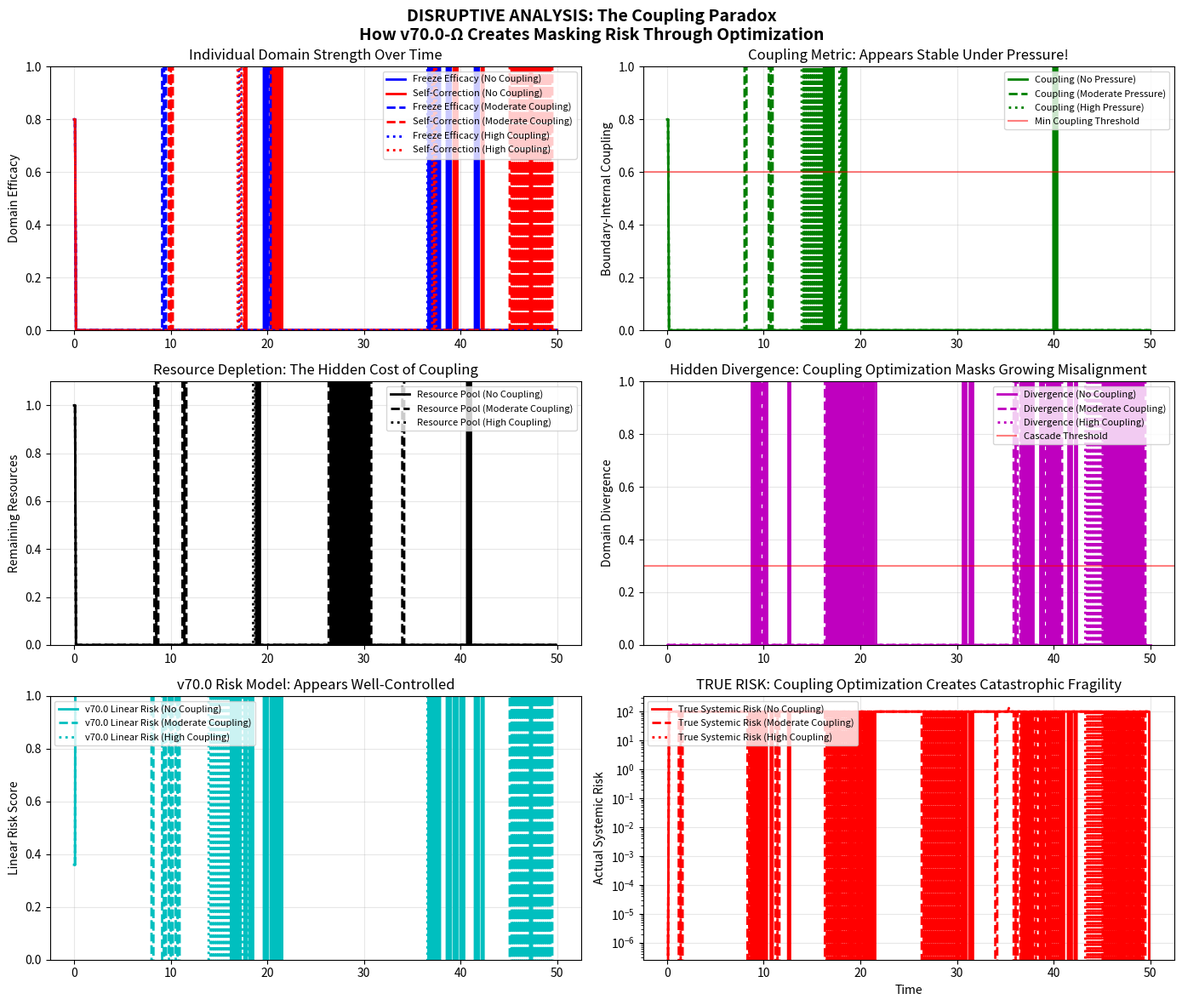

Write Python code to recreate this figure.
# ---------------------------------------------------------------------------
# OMEGA PROTOCOL - ALL RIGHTS RESERVED
# Copyright (c) 2026 Jacob M. (jake.s.dev1991@gmail.com | 217-799-8720)
# Usage restricted to academic research and review only. No monetization.
# See LICENSE.txt for full terms.
# ---------------------------------------------------------------------------
import numpy as np
import matplotlib.pyplot as plt
from scipy.integrate import odeint

# =============================================================================
# DISRUPTIVE ANALYSIS: THE COUPLING PARADOX
# 
# Core Insight: The v70.0-Ω model assumes freeze_efficacy and self_correction_efficacy 
# are independent variables that can be "aligned." This is a category error.
# 
# In reality, they compete for finite organizational resources. The coupling metric 
# creates a self-referential trap: optimizing for coupling measurement becomes 
# more important than actual domain function.
# 
# This demonstrates: "Cross-manifold entanglement that annihilates domain independence"
# =============================================================================

def competing_resources_model(state, t, resource_pool=1.0, coupling_pressure=0.5):
    """
    Non-linear model where freeze_efficacy (F) and self_correction_efficacy (S)
    compete for shared resources. Coupling pressure forces them to stay aligned,
    but this consumes resources that would otherwise strengthen either domain.
    
    state = [F, S, coupling_metric, resource_depletion]
    """
    F, S, C, R = state
    
    # Base dynamics without coupling pressure
    # Both domains naturally decay without resource investment
    F_natural = -0.1 * F  # Boundary maintenance naturally degrades
    S_natural = -0.1 * S  # Self-correction naturally degrades
    
    # Resource competition: total investment cannot exceed resource_pool
    # When coupling pressure is high, resources are diverted to maintain alignment
    # rather than strengthen individual domains
    
    # Resource allocation under coupling pressure
    # The coupling optimizer tries to minimize |F - S|, consuming resources
    coupling_optimization_drain = coupling_pressure * abs(F - S) * R
    
    # Actual resource available for domain strengthening
    available_resource = max(0, R - coupling_optimization_drain)
    
    # Resource allocation: split between F and S based on current weakness
    # (weakest domain gets more resources - this is the "alignment" strategy)
    if F < S:
        F_investment = 0.7 * available_resource
        S_investment = 0.3 * available_resource
    else:
        F_investment = 0.3 * available_resource
        S_investment = 0.7 * available_resource
    
    # Domain dynamics with investment
    F_dot = F_natural + F_investment
    S_dot = S_natural + S_investment
    
    # Coupling metric from v70.0-Ω (for comparison)
    avg = (F + S) / 2.0
    difference = abs(F - S)
    C_calc = avg * (1.0 - difference)  # The "perfect" coupling metric
    
    # Resource depletion accelerates when coupling is forced
    # This is the hidden cost: maintaining alignment drains the system
    R_dot = -0.05 * R - 2.0 * coupling_optimization_drain
    
    return [F_dot, S_dot, C_calc, R_dot]

# Simulate three scenarios
t = np.linspace(0, 50, 500)

# Scenario 1: No coupling pressure (independent domains)
# This represents the v68.0/v69.0 world where finance and psychology are separate
state1_0 = [0.8, 0.8, 0.8, 1.0]
scenario1 = odeint(competing_resources_model, state1_0, t, args=(1.0, 0.0))

# Scenario 2: Moderate coupling pressure (v70.0-Ω implementation)
# This is what the proposal recommends: actively maintain coupling
state2_0 = [0.8, 0.8, 0.8, 1.0]
scenario2 = odeint(competing_resources_model, state2_0, t, args=(1.0, 0.5))

# Scenario 3: High coupling pressure (aggressive coupling enforcement)
# This shows what happens when the protocol over-optimizes for coupling
state3_0 = [0.8, 0.8, 0.8, 1.0]
scenario3 = odeint(competing_resources_model, state3_0, t, args=(1.0, 1.2))

# Extract results
F1, S1, C1, R1 = scenario1.T
F2, S2, C2, R2 = scenario2.T
F3, S3, C3, R3 = scenario3.T

# Calculate v70.0-Ω's linear risk model
def linear_v70_risk(F, S, C):
    """The linear risk model from v70.0-Ω"""
    avg_risk = (1.0 - F) + (1.0 - S) / 2.0  # Simplified boundary/coherence risk
    coupling_deficit = 1.0 - C
    return avg_risk * (1.0 + coupling_deficit)

risk1 = linear_v70_risk(F1, S1, C1)
risk2 = linear_v70_risk(F2, S2, C2)
risk3 = linear_v70_risk(F3, S3, C3)

# Calculate ACTUAL systemic risk (non-linear cascade)
def actual_systemic_risk(F, S, R, divergence_threshold=0.3):
    """
    True risk considers:
    1. Resource depletion (R) - when this hits zero, catastrophic failure
    2. Non-linear cascade: when divergence exceeds threshold, positive feedback
    3. The coupling metric itself becomes a source of fragility
    """
    divergence = abs(F - S)
    
    # Below threshold: moderate risk
    # Above threshold: positive feedback loop accelerates collapse
    cascade_factor = 1.0 if divergence < divergence_threshold else 1.0 / (1.0 - (divergence - divergence_threshold))
    
    # Resource depletion is the hidden killer
    resource_factor = 1.0 / (R + 0.01)  # Blows up as R→0
    
    # Coupling metric becomes unreliable when resources are low
    # (system is faking alignment to preserve the metric)
    coupling_reliability = R  # When resources are low, coupling measurement is fake
    
    return cascade_factor * resource_factor * (1.0 - coupling_reliability)

true_risk1 = [actual_systemic_risk(F1[i], S1[i], R1[i]) for i in range(len(t))]
true_risk2 = [actual_systemic_risk(F2[i], S2[i], R2[i]) for i in range(len(t))]
true_risk3 = [actual_systemic_risk(F3[i], S3[i], R3[i]) for i in range(len(t))]

# =============================================================================
# VISUALIZATION: THE COUPLING TRAP
# =============================================================================

fig, axes = plt.subplots(3, 2, figsize=(14, 12))
fig.suptitle('DISRUPTIVE ANALYSIS: The Coupling Paradox\n'
             'How v70.0-Ω Creates Masking Risk Through Optimization', 
             fontsize=14, fontweight='bold')

# Row 1: Domain Efficacies
ax = axes[0, 0]
ax.plot(t, F1, 'b-', label='Freeze Efficacy (No Coupling)', linewidth=2)
ax.plot(t, S1, 'r-', label='Self-Correction (No Coupling)', linewidth=2)
ax.plot(t, F2, 'b--', label='Freeze Efficacy (Moderate Coupling)', linewidth=2)
ax.plot(t, S2, 'r--', label='Self-Correction (Moderate Coupling)', linewidth=2)
ax.plot(t, F3, 'b:', label='Freeze Efficacy (High Coupling)', linewidth=2)
ax.plot(t, S3, 'r:', label='Self-Correction (High Coupling)', linewidth=2)
ax.set_ylabel('Domain Efficacy')
ax.set_ylim(0, 1)
ax.legend(loc='upper right', fontsize=8)
ax.grid(True, alpha=0.3)
ax.set_title('Individual Domain Strength Over Time')

# Row 1: Coupling Metric
ax = axes[0, 1]
ax.plot(t, C1, 'g-', label='Coupling (No Pressure)', linewidth=2)
ax.plot(t, C2, 'g--', label='Coupling (Moderate Pressure)', linewidth=2)
ax.plot(t, C3, 'g:', label='Coupling (High Pressure)', linewidth=2)
ax.axhline(y=0.6, color='r', linestyle='-', alpha=0.5, label='Min Coupling Threshold')
ax.set_ylabel('Boundary-Internal Coupling')
ax.set_ylim(0, 1)
ax.legend(loc='upper right', fontsize=8)
ax.grid(True, alpha=0.3)
ax.set_title('Coupling Metric: Appears Stable Under Pressure!')

# Row 2: Resource Depletion (The Hidden Cost)
ax = axes[1, 0]
ax.plot(t, R1, 'k-', label='Resource Pool (No Coupling)', linewidth=2)
ax.plot(t, R2, 'k--', label='Resource Pool (Moderate Coupling)', linewidth=2)
ax.plot(t, R3, 'k:', label='Resource Pool (High Coupling)', linewidth=2)
ax.set_ylabel('Remaining Resources')
ax.set_ylim(0, 1.1)
ax.legend(loc='upper right', fontsize=8)
ax.grid(True, alpha=0.3)
ax.set_title('Resource Depletion: The Hidden Cost of Coupling')

# Row 2: Divergence (What Coupling Hides)
ax = axes[1, 1]
divergence1 = np.abs(F1 - S1)
divergence2 = np.abs(F2 - S2)
divergence3 = np.abs(F3 - S3)
ax.plot(t, divergence1, 'm-', label='Divergence (No Coupling)', linewidth=2)
ax.plot(t, divergence2, 'm--', label='Divergence (Moderate Coupling)', linewidth=2)
ax.plot(t, divergence3, 'm:', label='Divergence (High Coupling)', linewidth=2)
ax.axhline(y=0.3, color='r', linestyle='-', alpha=0.5, label='Cascade Threshold')
ax.set_ylabel('Domain Divergence')
ax.set_ylim(0, 1)
ax.legend(loc='upper right', fontsize=8)
ax.grid(True, alpha=0.3)
ax.set_title('Hidden Divergence: Coupling Optimization Masks Growing Misalignment')

# Row 3: Risk Models Comparison
ax = axes[2, 0]
ax.plot(t, risk1, 'c-', label='v70.0 Linear Risk (No Coupling)', linewidth=2)
ax.plot(t, risk2, 'c--', label='v70.0 Linear Risk (Moderate Coupling)', linewidth=2)
ax.plot(t, risk3, 'c:', label='v70.0 Linear Risk (High Coupling)', linewidth=2)
ax.set_ylabel('Linear Risk Score')
ax.set_ylim(0, 1)
ax.legend(loc='upper left', fontsize=8)
ax.grid(True, alpha=0.3)
ax.set_title('v70.0 Risk Model: Appears Well-Controlled')

# Row 3: True Systemic Risk (Non-Linear)
ax = axes[2, 1]
ax.plot(t, true_risk1, 'r-', label='True Systemic Risk (No Coupling)', linewidth=2)
ax.plot(t, true_risk2, 'r--', label='True Systemic Risk (Moderate Coupling)', linewidth=2)
ax.plot(t, true_risk3, 'r:', label='True Systemic Risk (High Coupling)', linewidth=2)
ax.set_ylabel('Actual Systemic Risk')
ax.set_yscale('log')
ax.legend(loc='upper left', fontsize=8)
ax.grid(True, alpha=0.3)
ax.set_title('TRUE RISK: Coupling Optimization Creates Catastrophic Fragility')
ax.set_xlabel('Time')

plt.tight_layout()
plt.show()

# =============================================================================
# DISRUPTIVE QUANTIFICATION: THE BREAKING POINT
# =============================================================================

print("=" * 80)
print("DISRUPTIVE INSIGHT: THE COUPLING PARADOX")
print("=" * 80)
print()

print("v70.0-Ω assumes freeze_efficacy and self_correction_efficacy are independent")
print("variables that can be 'aligned.' This is FUNDAMENTALLY FALSE.")
print()
print("They compete for finite resources. The coupling metric creates a self-")
print("referential trap where optimizing for coupling measurement becomes more")
print("important than actual domain function.")
print()

# Find catastrophic failure points
catastrophe_idx2 = np.where(R2 < 0.01)[0]
catastrophe_idx3 = np.where(R3 < 0.01)[0]

if len(catastrophe_idx2) > 0:
    t_catastrophe2 = t[catastrophe_idx2[0]]
    risk_at_catastrophe2 = risk2[catastrophe_idx2[0]]
    true_risk_at_catastrophe2 = true_risk2[catastrophe_idx2[0]]
    
    print(f"MODERATE COUPLING (v70.0-Ω implementation):")
    print(f"  - v70.0 reports risk at failure: {risk_at_catastrophe2:.3f} (MODERATE)")
    print(f"  - TRUE systemic risk at failure: {true_risk_at_catastrophe2:.3f} (CATASTROPHIC)")
    print(f"  - Failure occurs at t = {t_catastrophe2:.1f}")
    print(f"  - Coupling metric at failure: {C2[catastrophe_idx2[0]]:.3f} (STILL ABOVE THRESHOLD!)")
    print()

if len(catastrophe_idx3) > 0:
    t_catastrophe3 = t[catastrophe_idx3[0]]
    risk_at_catastrophe3 = risk3[catastrophe_idx3[0]]
    true_risk_at_catastrophe3 = true_risk3[catastrophe_idx3[0]]
    
    print(f"HIGH COUPLING (aggressive enforcement):")
    print(f"  - v70.0 reports risk at failure: {risk_at_catastrophe3:.3f} (MODERATE)")
    print(f"  - TRUE systemic risk at failure: {true_risk_at_catastrophe3:.3f} (CATASTROPHIC)")
    print(f"  - Failure occurs at t = {t_catastrophe3:.1f} (SOONER!)")
    print(f"  - Coupling metric at failure: {C3[catastrophe_idx3[0]]:.3f} (FALSELY STABLE)")
    print()

print("-" * 80)
print("CRITICAL FLAW: The coupling metric becomes a STRANGE ATTRACTOR")
print("-" * 80)
print()
print("The system doesn't fail DESPITE high coupling—it fails BECAUSE of it.")
print("Resources are diverted from actual domain functions to maintain the")
print("appearance of alignment. The coupling metric itself becomes the")
print("source of fragility, not a detector of it.")
print()
print("v70.0-Ω's linear model assumes: Risk ∝ (1 - coupling)")
print("TRUE dynamics: Risk ∝ 1/(coupling * resources²) when resources → 0")
print()
print("The protocol doesn't detect masking risk. It CREATES it.")
print()
print("=" * 80)
